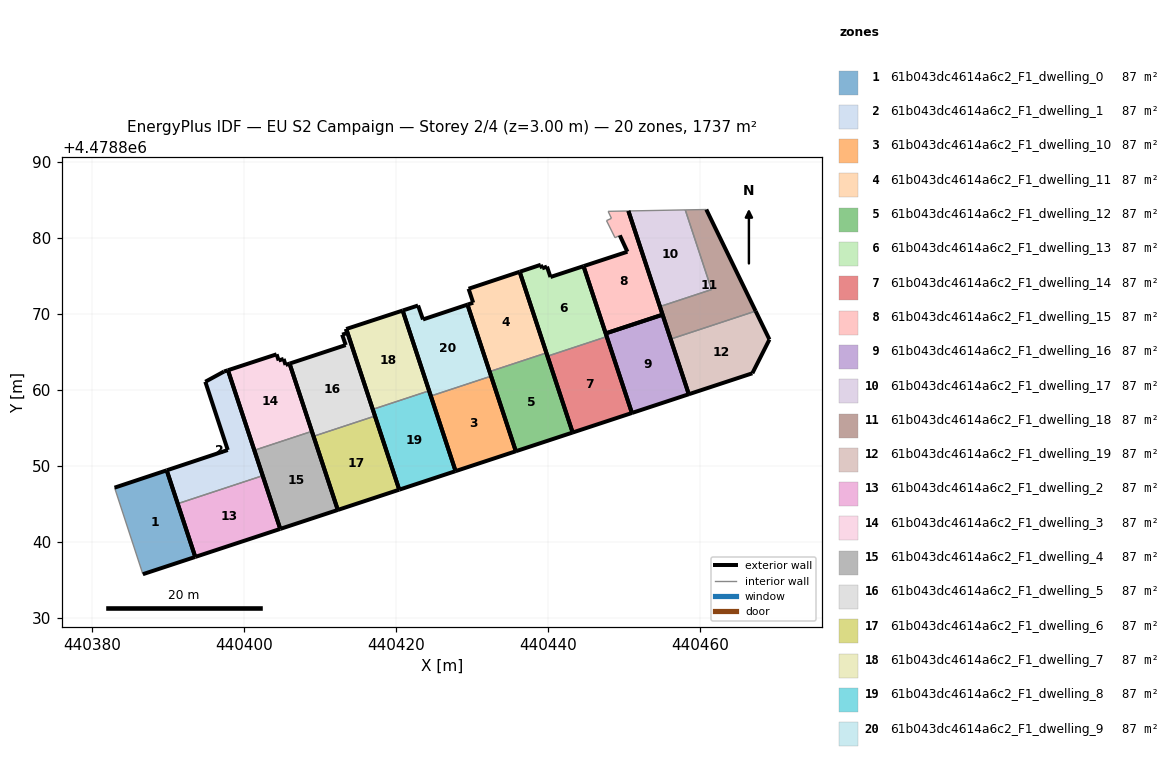
=== STOREY PLAN SPEC (per zone: floor XY polygon, exterior-wall plan segments, windows/doors) ===
zone 1: 61b043dc4614a6c2_F1_dwelling_0  (86.8 m²)
  floor: (440393.58, 4478838.06) (440389.82, 4478849.46) (440382.96, 4478847.17) (440386.68, 4478835.79)
  exterior wall: (440389.82, 4478849.46) – (440393.58, 4478838.06)  [12.0 m]
  exterior wall: (440393.58, 4478838.06) – (440386.68, 4478835.79)  [7.3 m]
  exterior wall: (440382.96, 4478847.17) – (440389.82, 4478849.46)  [7.2 m]
  interior walls: 1
zone 2: 61b043dc4614a6c2_F1_dwelling_1  (86.9 m²)
  floor: (440402.45, 4478848.75) (440397.88, 4478862.62) (440397.36, 4478862.46) (440394.90, 4478861.11) (440397.85, 4478852.13) (440389.82, 4478849.46) (440391.27, 4478845.06)
  exterior wall: (440397.85, 4478852.13) – (440394.90, 4478861.11)  [9.5 m]
  exterior wall: (440394.90, 4478861.11) – (440397.36, 4478862.46)  [2.8 m]
  exterior wall: (440397.36, 4478862.46) – (440397.88, 4478862.62)  [0.5 m]
  exterior wall: (440397.88, 4478862.62) – (440402.45, 4478848.75)  [14.6 m]
  exterior wall: (440391.27, 4478845.06) – (440389.82, 4478849.46)  [4.6 m]
  exterior wall: (440389.82, 4478849.46) – (440397.85, 4478852.13)  [8.5 m]
  interior walls: 1
zone 3: 61b043dc4614a6c2_F1_dwelling_10  (86.8 m²)
  floor: (440435.76, 4478851.97) (440432.50, 4478861.84) (440424.57, 4478859.23) (440427.83, 4478849.35)
  exterior wall: (440427.83, 4478849.35) – (440424.57, 4478859.23)  [10.4 m]
  exterior wall: (440432.50, 4478861.84) – (440435.76, 4478851.97)  [10.4 m]
  exterior wall: (440435.76, 4478851.97) – (440427.83, 4478849.35)  [8.3 m]
  interior walls: 1
zone 4: 61b043dc4614a6c2_F1_dwelling_11  (86.8 m²)
  floor: (440439.78, 4478864.91) (440436.26, 4478875.58) (440429.54, 4478873.34) (440430.14, 4478871.51) (440429.40, 4478871.26) (440432.30, 4478862.44)
  exterior wall: (440429.54, 4478873.34) – (440436.26, 4478875.58)  [7.1 m]
  exterior wall: (440436.26, 4478875.58) – (440439.78, 4478864.91)  [11.2 m]
  exterior wall: (440432.30, 4478862.44) – (440429.40, 4478871.26)  [9.3 m]
  exterior wall: (440429.40, 4478871.26) – (440430.14, 4478871.51)  [0.8 m]
  exterior wall: (440430.14, 4478871.51) – (440429.54, 4478873.34)  [1.9 m]
  interior walls: 1
zone 5: 61b043dc4614a6c2_F1_dwelling_12  (86.8 m²)
  floor: (440443.23, 4478854.43) (440439.78, 4478864.91) (440432.30, 4478862.44) (440435.76, 4478851.97)
  exterior wall: (440435.76, 4478851.97) – (440432.30, 4478862.44)  [11.0 m]
  exterior wall: (440439.78, 4478864.91) – (440443.23, 4478854.43)  [11.0 m]
  exterior wall: (440443.23, 4478854.43) – (440435.76, 4478851.97)  [7.9 m]
  interior walls: 1
zone 6: 61b043dc4614a6c2_F1_dwelling_13  (86.8 m²)
  floor: (440447.72, 4478867.05) (440444.66, 4478876.32) (440440.31, 4478874.89) (440439.86, 4478876.26) (440439.22, 4478876.03) (440439.04, 4478876.50) (440436.26, 4478875.58) (440439.92, 4478864.48)
  exterior wall: (440439.92, 4478864.48) – (440436.26, 4478875.58)  [11.7 m]
  exterior wall: (440436.26, 4478875.58) – (440439.04, 4478876.50)  [2.9 m]
  exterior wall: (440439.04, 4478876.50) – (440439.22, 4478876.03)  [0.5 m]
  exterior wall: (440439.22, 4478876.03) – (440439.86, 4478876.26)  [0.7 m]
  exterior wall: (440439.86, 4478876.26) – (440440.31, 4478874.89)  [1.4 m]
  exterior wall: (440440.31, 4478874.89) – (440444.66, 4478876.32)  [4.6 m]
  exterior wall: (440444.66, 4478876.32) – (440447.72, 4478867.05)  [9.8 m]
  interior walls: 1
zone 7: 61b043dc4614a6c2_F1_dwelling_14  (86.9 m²)
  floor: (440451.03, 4478857.00) (440447.72, 4478867.05) (440439.92, 4478864.48) (440443.23, 4478854.43)
  exterior wall: (440443.23, 4478854.43) – (440439.92, 4478864.48)  [10.6 m]
  exterior wall: (440447.72, 4478867.05) – (440451.03, 4478857.00)  [10.6 m]
  exterior wall: (440451.03, 4478857.00) – (440443.23, 4478854.43)  [8.2 m]
  interior walls: 1
zone 8: 61b043dc4614a6c2_F1_dwelling_15  (86.8 m²)
  floor: (440455.07, 4478869.93) (440450.57, 4478883.58) (440447.90, 4478883.53) (440448.34, 4478882.61) (440447.69, 4478882.31) (440448.81, 4478880.06) (440449.44, 4478880.37) (440450.44, 4478878.22) (440444.66, 4478876.32) (440447.58, 4478867.47)
  exterior wall: (440450.44, 4478878.22) – (440449.44, 4478880.37)  [2.4 m]
  exterior wall: (440450.57, 4478883.58) – (440455.07, 4478869.93)  [14.4 m]
  exterior wall: (440455.07, 4478869.93) – (440447.58, 4478867.47)  [7.9 m]
  exterior wall: (440447.58, 4478867.47) – (440444.66, 4478876.32)  [9.3 m]
  exterior wall: (440444.66, 4478876.32) – (440450.44, 4478878.22)  [6.1 m]
  interior walls: 5
zone 9: 61b043dc4614a6c2_F1_dwelling_16  (86.8 m²)
  floor: (440458.52, 4478859.47) (440455.07, 4478869.93) (440447.58, 4478867.47) (440451.03, 4478857.00)
  exterior wall: (440451.03, 4478857.00) – (440447.58, 4478867.47)  [11.0 m]
  exterior wall: (440447.58, 4478867.47) – (440455.07, 4478869.93)  [7.9 m]
  exterior wall: (440455.07, 4478869.93) – (440458.52, 4478859.47)  [11.0 m]
  exterior wall: (440458.52, 4478859.47) – (440451.03, 4478857.00)  [7.9 m]
zone 10: 61b043dc4614a6c2_F1_dwelling_17  (86.8 m²)
  floor: (440461.51, 4478873.24) (440458.05, 4478883.72) (440450.57, 4478883.58) (440454.71, 4478871.00)
  exterior wall: (440454.71, 4478871.00) – (440450.57, 4478883.58)  [13.2 m]
  interior walls: 3
zone 11: 61b043dc4614a6c2_F1_dwelling_18  (86.8 m²)
  floor: (440467.31, 4478870.41) (440460.82, 4478883.78) (440458.05, 4478883.72) (440461.51, 4478873.24) (440454.71, 4478871.00) (440456.12, 4478866.72)
  exterior wall: (440460.82, 4478883.78) – (440467.31, 4478870.41)  [14.9 m]
  exterior wall: (440456.12, 4478866.72) – (440454.71, 4478871.00)  [4.5 m]
  interior walls: 4
zone 12: 61b043dc4614a6c2_F1_dwelling_19  (86.8 m²)
  floor: (440466.88, 4478862.22) (440469.13, 4478866.67) (440467.31, 4478870.41) (440456.12, 4478866.72) (440458.52, 4478859.47)
  exterior wall: (440467.31, 4478870.41) – (440469.13, 4478866.67)  [4.2 m]
  exterior wall: (440469.13, 4478866.67) – (440466.88, 4478862.22)  [5.0 m]
  exterior wall: (440466.88, 4478862.22) – (440458.52, 4478859.47)  [8.8 m]
  exterior wall: (440458.52, 4478859.47) – (440456.12, 4478866.72)  [7.6 m]
  interior walls: 1
zone 13: 61b043dc4614a6c2_F1_dwelling_2  (86.8 m²)
  floor: (440404.76, 4478841.75) (440402.45, 4478848.75) (440391.27, 4478845.06) (440393.58, 4478838.06)
  exterior wall: (440393.58, 4478838.06) – (440391.27, 4478845.06)  [7.4 m]
  exterior wall: (440402.45, 4478848.75) – (440404.76, 4478841.75)  [7.4 m]
  exterior wall: (440404.76, 4478841.75) – (440393.58, 4478838.06)  [11.8 m]
  interior walls: 1
zone 14: 61b043dc4614a6c2_F1_dwelling_3  (86.8 m²)
  floor: (440408.92, 4478854.59) (440405.98, 4478863.50) (440405.46, 4478863.32) (440405.21, 4478864.11) (440404.55, 4478863.91) (440404.28, 4478864.72) (440397.88, 4478862.62) (440401.35, 4478852.09)
  exterior wall: (440405.21, 4478864.11) – (440405.46, 4478863.32)  [0.8 m]
  exterior wall: (440405.46, 4478863.32) – (440405.98, 4478863.50)  [0.6 m]
  exterior wall: (440405.98, 4478863.50) – (440408.92, 4478854.59)  [9.4 m]
  exterior wall: (440401.35, 4478852.09) – (440397.88, 4478862.62)  [11.1 m]
  exterior wall: (440397.88, 4478862.62) – (440404.28, 4478864.72)  [6.7 m]
  exterior wall: (440404.28, 4478864.72) – (440404.55, 4478863.91)  [0.9 m]
  exterior wall: (440404.55, 4478863.91) – (440405.21, 4478864.11)  [0.7 m]
  interior walls: 1
zone 15: 61b043dc4614a6c2_F1_dwelling_4  (86.8 m²)
  floor: (440412.33, 4478844.24) (440408.92, 4478854.59) (440401.35, 4478852.09) (440404.76, 4478841.75)
  exterior wall: (440404.76, 4478841.75) – (440401.35, 4478852.09)  [10.9 m]
  exterior wall: (440408.92, 4478854.59) – (440412.33, 4478844.24)  [10.9 m]
  exterior wall: (440412.33, 4478844.24) – (440404.76, 4478841.75)  [8.0 m]
  interior walls: 1
zone 16: 61b043dc4614a6c2_F1_dwelling_5  (86.8 m²)
  floor: (440417.22, 4478856.60) (440413.45, 4478868.05) (440413.43, 4478868.04) (440413.55, 4478867.52) (440412.91, 4478867.30) (440413.37, 4478865.94) (440405.98, 4478863.50) (440409.14, 4478853.93)
  exterior wall: (440413.37, 4478865.94) – (440412.91, 4478867.30)  [1.4 m]
  exterior wall: (440412.91, 4478867.30) – (440413.55, 4478867.52)  [0.7 m]
  exterior wall: (440413.55, 4478867.52) – (440413.43, 4478868.04)  [0.5 m]
  exterior wall: (440413.43, 4478868.04) – (440413.45, 4478868.05)  [0.0 m]
  exterior wall: (440413.45, 4478868.05) – (440417.22, 4478856.60)  [12.1 m]
  exterior wall: (440409.14, 4478853.93) – (440405.98, 4478863.50)  [10.1 m]
  exterior wall: (440405.98, 4478863.50) – (440413.37, 4478865.94)  [7.8 m]
  interior walls: 1
zone 17: 61b043dc4614a6c2_F1_dwelling_6  (86.9 m²)
  floor: (440420.42, 4478846.91) (440417.22, 4478856.60) (440409.14, 4478853.93) (440412.33, 4478844.24)
  exterior wall: (440412.33, 4478844.24) – (440409.14, 4478853.93)  [10.2 m]
  exterior wall: (440417.22, 4478856.60) – (440420.42, 4478846.91)  [10.2 m]
  exterior wall: (440420.42, 4478846.91) – (440412.33, 4478844.24)  [8.5 m]
  interior walls: 1
zone 18: 61b043dc4614a6c2_F1_dwelling_7  (86.9 m²)
  floor: (440424.34, 4478859.92) (440420.86, 4478870.48) (440413.45, 4478868.05) (440416.93, 4478857.48)
  exterior wall: (440416.93, 4478857.48) – (440413.45, 4478868.05)  [11.1 m]
  exterior wall: (440413.45, 4478868.05) – (440420.86, 4478870.48)  [7.8 m]
  exterior wall: (440420.86, 4478870.48) – (440424.34, 4478859.92)  [11.1 m]
  interior walls: 1
zone 19: 61b043dc4614a6c2_F1_dwelling_8  (86.9 m²)
  floor: (440427.83, 4478849.35) (440424.34, 4478859.92) (440416.93, 4478857.48) (440420.42, 4478846.91)
  exterior wall: (440420.42, 4478846.91) – (440416.93, 4478857.48)  [11.1 m]
  exterior wall: (440424.34, 4478859.92) – (440427.83, 4478849.35)  [11.1 m]
  exterior wall: (440427.83, 4478849.35) – (440420.42, 4478846.91)  [7.8 m]
  interior walls: 1
zone 20: 61b043dc4614a6c2_F1_dwelling_9  (86.8 m²)
  floor: (440432.50, 4478861.84) (440429.40, 4478871.26) (440423.54, 4478869.31) (440422.89, 4478871.14) (440420.86, 4478870.48) (440424.57, 4478859.23)
  exterior wall: (440424.57, 4478859.23) – (440420.86, 4478870.48)  [11.8 m]
  exterior wall: (440420.86, 4478870.48) – (440422.89, 4478871.14)  [2.1 m]
  exterior wall: (440422.89, 4478871.14) – (440423.54, 4478869.31)  [1.9 m]
  exterior wall: (440423.54, 4478869.31) – (440429.40, 4478871.26)  [6.2 m]
  exterior wall: (440429.40, 4478871.26) – (440432.50, 4478861.84)  [9.9 m]
  interior walls: 1

=== DERIVED (storey summary) ===
Building: EU S2 Campaign
Storey: 2 of 4  (floor level z = 3.00 m)
Storey gross floor area: 1736.9 m²
Zones on this storey: 20
  - 61b043dc4614a6c2_F1_dwelling_0: floor 86.8 m²; exterior wall 26.5 m (79.5 m²); WWR 0.0%
  - 61b043dc4614a6c2_F1_dwelling_1: floor 86.9 m²; exterior wall 40.5 m (121.5 m²); WWR 0.0%
  - 61b043dc4614a6c2_F1_dwelling_10: floor 86.8 m²; exterior wall 29.2 m (87.5 m²); WWR 0.0%
  - 61b043dc4614a6c2_F1_dwelling_11: floor 86.8 m²; exterior wall 30.3 m (91.0 m²); WWR 0.0%
  - 61b043dc4614a6c2_F1_dwelling_12: floor 86.8 m²; exterior wall 29.9 m (89.8 m²); WWR 0.0%
  - 61b043dc4614a6c2_F1_dwelling_13: floor 86.8 m²; exterior wall 31.6 m (94.7 m²); WWR 0.0%
  - 61b043dc4614a6c2_F1_dwelling_14: floor 86.9 m²; exterior wall 29.4 m (88.1 m²); WWR 0.0%
  - 61b043dc4614a6c2_F1_dwelling_15: floor 86.8 m²; exterior wall 40.0 m (120.1 m²); WWR 0.0%
  - 61b043dc4614a6c2_F1_dwelling_16: floor 86.8 m²; exterior wall 37.8 m (113.4 m²); WWR 0.0%
  - 61b043dc4614a6c2_F1_dwelling_17: floor 86.8 m²; exterior wall 13.2 m (39.7 m²); WWR 0.0%
  - 61b043dc4614a6c2_F1_dwelling_18: floor 86.8 m²; exterior wall 19.4 m (58.1 m²); WWR 0.0%
  - 61b043dc4614a6c2_F1_dwelling_19: floor 86.8 m²; exterior wall 25.6 m (76.7 m²); WWR 0.0%
  - 61b043dc4614a6c2_F1_dwelling_2: floor 86.8 m²; exterior wall 26.5 m (79.6 m²); WWR 0.0%
  - 61b043dc4614a6c2_F1_dwelling_3: floor 86.8 m²; exterior wall 30.1 m (90.4 m²); WWR 0.0%
  - 61b043dc4614a6c2_F1_dwelling_4: floor 86.8 m²; exterior wall 29.8 m (89.3 m²); WWR 0.0%
  - 61b043dc4614a6c2_F1_dwelling_5: floor 86.8 m²; exterior wall 32.6 m (97.8 m²); WWR 0.0%
  - 61b043dc4614a6c2_F1_dwelling_6: floor 86.9 m²; exterior wall 28.9 m (86.8 m²); WWR 0.0%
  - 61b043dc4614a6c2_F1_dwelling_7: floor 86.9 m²; exterior wall 30.1 m (90.2 m²); WWR 0.0%
  - 61b043dc4614a6c2_F1_dwelling_8: floor 86.9 m²; exterior wall 30.1 m (90.2 m²); WWR 0.0%
  - 61b043dc4614a6c2_F1_dwelling_9: floor 86.8 m²; exterior wall 32.0 m (96.0 m²); WWR 0.0%
Zone adjacency (shared interzone walls):
  - 61b043dc4614a6c2_F1_dwelling_1 ↔ 61b043dc4614a6c2_F1_dwelling_2
  - 61b043dc4614a6c2_F1_dwelling_10 ↔ 61b043dc4614a6c2_F1_dwelling_9
  - 61b043dc4614a6c2_F1_dwelling_11 ↔ 61b043dc4614a6c2_F1_dwelling_12
  - 61b043dc4614a6c2_F1_dwelling_13 ↔ 61b043dc4614a6c2_F1_dwelling_14
  - 61b043dc4614a6c2_F1_dwelling_17 ↔ 61b043dc4614a6c2_F1_dwelling_18
  - 61b043dc4614a6c2_F1_dwelling_18 ↔ 61b043dc4614a6c2_F1_dwelling_19
  - 61b043dc4614a6c2_F1_dwelling_3 ↔ 61b043dc4614a6c2_F1_dwelling_4
  - 61b043dc4614a6c2_F1_dwelling_5 ↔ 61b043dc4614a6c2_F1_dwelling_6
  - 61b043dc4614a6c2_F1_dwelling_7 ↔ 61b043dc4614a6c2_F1_dwelling_8